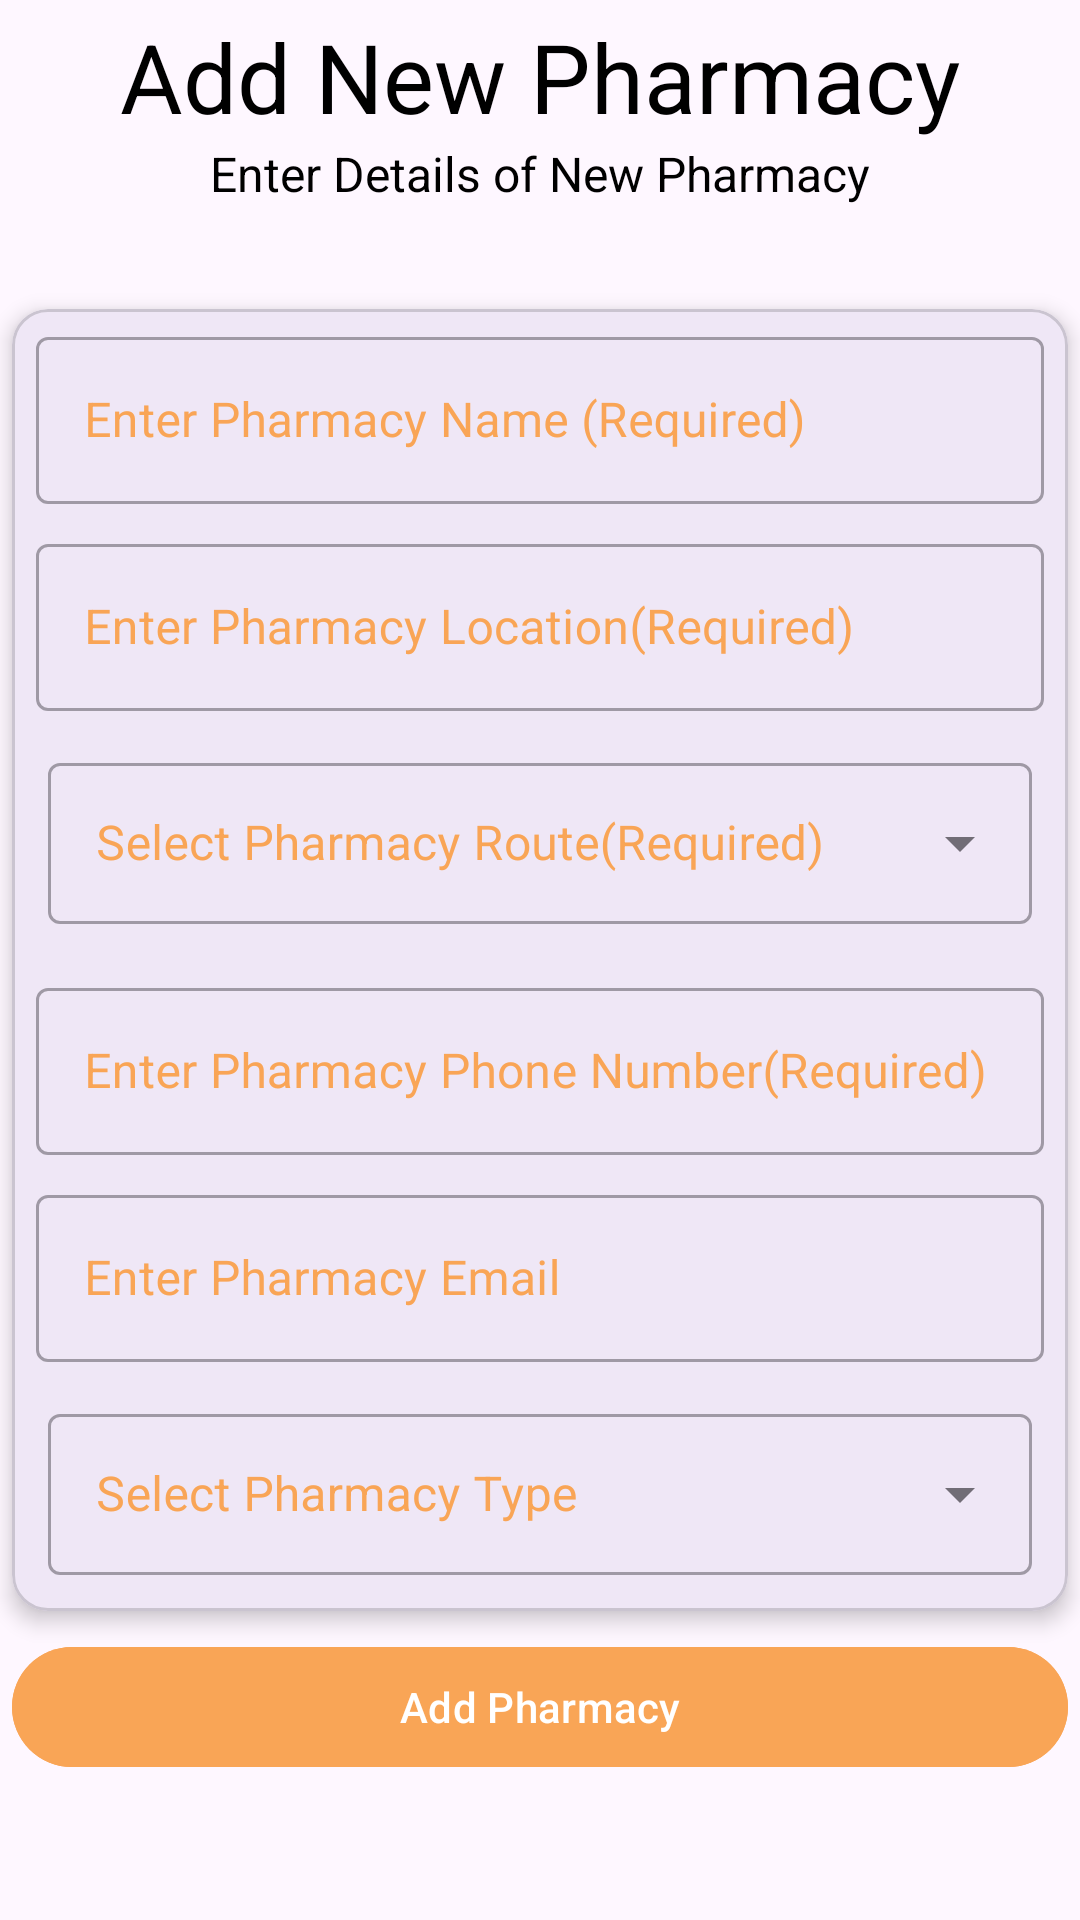

Here is an Android app screen rendered from its layout file. Give the layout XML and the strings, colors and styles it references.
<!-- AndroidManifest.xml: application theme Theme.FadaMarketingApp -->
<!-- res/layout/fragment_add_pharmacy.xml -->
<?xml version="1.0" encoding="utf-8"?>
<RelativeLayout xmlns:android="http://schemas.android.com/apk/res/android"
    xmlns:tools="http://schemas.android.com/tools"
    android:layout_width="match_parent"
    android:layout_height="match_parent"
    xmlns:app="http://schemas.android.com/apk/res-auto"
    tools:context=".home.ui.addpharmacy.AddPharmacy">

    <TextView
        android:id="@+id/tv_register_home_title"
        android:layout_width="match_parent"
        android:layout_height="wrap_content"
        android:layout_marginStart="@dimen/padding_mini"
        android:layout_marginTop="@dimen/padding_mini"
        android:layout_marginEnd="@dimen/padding_mini"
        android:text="@string/register_new_pharmacy_title"
        android:textAlignment="center"
        android:textColor="@color/black"
        android:textSize="@dimen/text_xxl" />

    <TextView
        android:id="@+id/tv_register_home_subtitle"
        android:layout_width="match_parent"
        android:layout_height="wrap_content"
        android:layout_below="@id/tv_register_home_title"
        android:text="@string/register_new_pharmacy_subtitle"
        android:textAlignment="center"
        android:textColor="@color/black"
        android:textSize="@dimen/text_s" />

    <com.google.android.material.card.MaterialCardView
        android:id="@+id/card_register_home"
        android:layout_width="match_parent"
        android:layout_height="wrap_content"
        android:layout_centerInParent="true"
        android:layout_margin="@dimen/padding_mini"
        android:padding="@dimen/padding_mini"
        app:cardElevation="@dimen/padding_mini">

        <LinearLayout
            android:layout_width="match_parent"
            android:layout_height="wrap_content"
            android:orientation="vertical">

            <com.google.android.material.textfield.TextInputLayout
                android:id="@+id/text_input_layout_register_pharmacy_name"
                style="@style/Widget.MaterialComponents.TextInputLayout.OutlinedBox"
                android:layout_width="match_parent"
                android:layout_height="wrap_content"
                android:layout_marginStart="@dimen/padding_mini"
                android:layout_marginEnd="@dimen/padding_mini"
                android:hint="@string/register_pharmacy_name"
                android:padding="@dimen/padding_mini"
                android:textColorHint="@color/secondary">

                <com.google.android.material.textfield.TextInputEditText
                    android:id="@+id/register_pharmacy_name"
                    android:layout_width="match_parent"
                    android:layout_height="wrap_content"
                    android:contentDescription="@string/register_pharmacy_name"
                    android:importantForAutofill="no"
                    android:inputType="textPersonName"
                    android:labelFor="@id/register_pharmacy_name" />
            </com.google.android.material.textfield.TextInputLayout>

            <com.google.android.material.textfield.TextInputLayout
                android:id="@+id/text_input_layout_register_pharmacy_location"
                style="@style/Widget.MaterialComponents.TextInputLayout.OutlinedBox"
                android:layout_width="match_parent"
                android:layout_height="wrap_content"
                android:layout_marginStart="@dimen/padding_mini"
                android:layout_marginEnd="@dimen/padding_mini"
                android:hint="@string/register_pharmacy_location"
                android:padding="@dimen/padding_mini"
                android:textColorHint="@color/secondary">

                <com.google.android.material.textfield.TextInputEditText
                    android:id="@+id/register_pharmacy_location"
                    android:layout_width="match_parent"
                    android:layout_height="wrap_content"
                    android:contentDescription="@string/register_pharmacy_location"
                    android:importantForAutofill="no"
                    android:inputType="textPersonName"
                    android:labelFor="@id/register_pharmacy_location" />
            </com.google.android.material.textfield.TextInputLayout>


            <com.google.android.material.textfield.TextInputLayout
                android:id="@+id/text_input_layout_register_pharmacy_route"
                style="@style/Widget.MaterialComponents.TextInputLayout.OutlinedBox.Dense.ExposedDropdownMenu"
                android:layout_width="match_parent"
                android:layout_height="wrap_content"
                android:layout_margin="@dimen/padding_mini"
                android:padding="@dimen/padding_mini"
                android:textColorHint="@color/secondary">

                <AutoCompleteTextView
                    android:id="@+id/auto_complete_register_pharmacy_route"
                    android:layout_width="match_parent"
                    android:layout_height="wrap_content"
                    android:layout_margin="@dimen/padding_mini"
                    android:drawablePadding="@dimen/padding_midi"
                    android:hint="@string/register_pharmacy_route"
                    android:padding="@dimen/padding_maxi" />
            </com.google.android.material.textfield.TextInputLayout>

            <com.google.android.material.textfield.TextInputLayout
                android:id="@+id/text_input_layout_register_pharmacy_phone_number"
                style="@style/Widget.MaterialComponents.TextInputLayout.OutlinedBox"
                android:layout_width="match_parent"
                android:layout_height="wrap_content"
                android:layout_marginStart="@dimen/padding_mini"
                android:layout_marginEnd="@dimen/padding_mini"
                android:hint="@string/register_pharmacy_phone_number"
                android:padding="@dimen/padding_mini"
                android:textColorHint="@color/secondary">

                <com.google.android.material.textfield.TextInputEditText
                    android:id="@+id/register_pharmacy_phone_number"
                    android:layout_width="match_parent"
                    android:layout_height="wrap_content"
                    android:contentDescription="@string/register_pharmacy_phone_number"
                    android:importantForAutofill="no"
                    android:inputType="number"
                    android:labelFor="@id/register_pharmacy_phone_number" />
            </com.google.android.material.textfield.TextInputLayout>


            <com.google.android.material.textfield.TextInputLayout
                android:id="@+id/text_input_layout_register_pharmacy_email"
                style="@style/Widget.MaterialComponents.TextInputLayout.OutlinedBox"
                android:layout_width="match_parent"
                android:layout_height="wrap_content"
                android:layout_marginStart="@dimen/padding_mini"
                android:layout_marginEnd="@dimen/padding_mini"
                android:hint="@string/register_pharmacy_email"
                android:padding="@dimen/padding_mini"
                android:textColorHint="@color/secondary">

                <com.google.android.material.textfield.TextInputEditText
                    android:id="@+id/register_pharmacy_email"
                    android:layout_width="match_parent"
                    android:layout_height="wrap_content"
                    android:contentDescription="@string/register_pharmacy_email"
                    android:importantForAutofill="no"
                    android:inputType="textEmailAddress"
                    android:labelFor="@id/register_pharmacy_email" />
            </com.google.android.material.textfield.TextInputLayout>


            <com.google.android.material.textfield.TextInputLayout
                android:id="@+id/text_input_layout_register_pharmacy_type"
                style="@style/Widget.MaterialComponents.TextInputLayout.OutlinedBox.Dense.ExposedDropdownMenu"
                android:layout_width="match_parent"
                android:layout_height="wrap_content"
                android:layout_margin="@dimen/padding_mini"
                android:padding="@dimen/padding_mini"
                android:textColorHint="@color/secondary">

                <AutoCompleteTextView
                    android:id="@+id/auto_complete_register_pharmacy_type"
                    android:layout_width="match_parent"
                    android:layout_height="wrap_content"
                    android:layout_margin="@dimen/padding_mini"
                    android:drawablePadding="@dimen/padding_midi"
                    android:hint="@string/register_pharmacy_type"
                    android:padding="@dimen/padding_maxi" />
            </com.google.android.material.textfield.TextInputLayout>

        </LinearLayout>
    </com.google.android.material.card.MaterialCardView>


    <com.google.android.material.button.MaterialButton
        android:id="@+id/pharmacy_register_button"
        android:layout_width="match_parent"
        android:layout_height="wrap_content"
        android:layout_below="@id/card_register_home"
        android:layout_marginStart="@dimen/padding_mini"
        android:layout_marginTop="@dimen/padding_mini"
        android:layout_marginEnd="@dimen/padding_mini"
        android:layout_marginBottom="@dimen/padding_mini"
        android:backgroundTint="@color/secondary"
        android:padding="@dimen/padding_mini"
        android:text="@string/pharmacy_register_button" />

</RelativeLayout>
<!-- resources referenced by this layout -->
<resources>
  <color name="black">#FF000000</color>
  <color name="secondary">#f9a556</color>
  <dimen name="padding_maxi">16dp</dimen>
  <dimen name="padding_midi">8dp</dimen>
  <dimen name="padding_mini">4dp</dimen>
  <dimen name="text_s">16sp</dimen>
  <dimen name="text_xxl">32sp</dimen>
  <string name="pharmacy_register_button">Add Pharmacy</string>
  <string name="register_new_pharmacy_subtitle">Enter Details of New Pharmacy</string>
  <string name="register_new_pharmacy_title">Add New Pharmacy</string>
  <string name="register_pharmacy_email">Enter Pharmacy Email</string>
  <string name="register_pharmacy_location">Enter Pharmacy Location(Required)</string>
  <string name="register_pharmacy_name">Enter Pharmacy Name (Required)</string>
  <string name="register_pharmacy_phone_number">Enter Pharmacy Phone Number(Required)</string>
  <string name="register_pharmacy_route">Select Pharmacy Route(Required)</string>
  <string name="register_pharmacy_type">Select Pharmacy Type</string>
  <style name="Theme.FadaMarketingApp" parent="Base.Theme.FadaMarketingApp" />
  <style name="Base.Theme.FadaMarketingApp" parent="Theme.Material3.DayNight.NoActionBar">
          
          
      </style>
</resources>
